Dataset: train-20260510T180926Z-3-001 (GitHub, zamannazifa/AI-Art-Style-Classification). Classes: cubism, impressionism, surrealism.

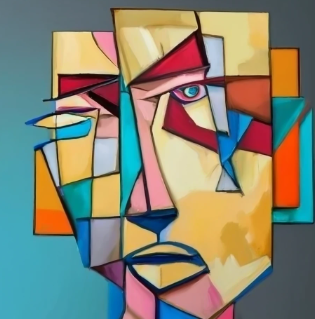
Label: cubism

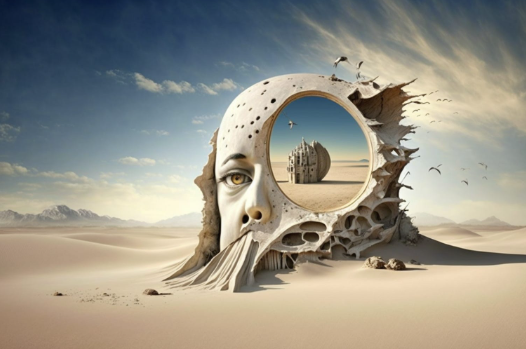
Label: surrealism

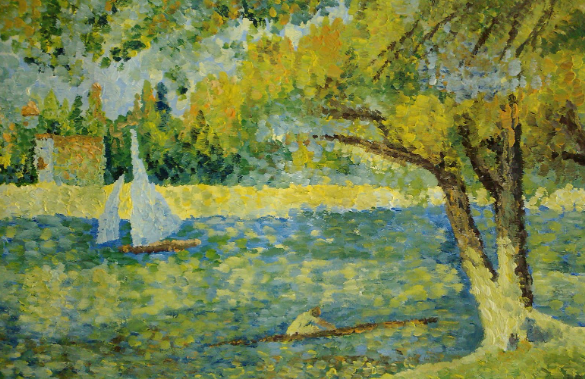
Label: impressionism

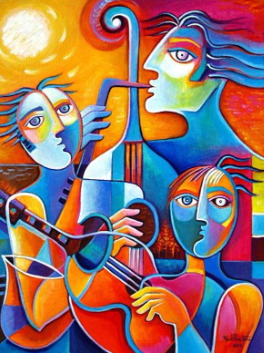
Label: cubism

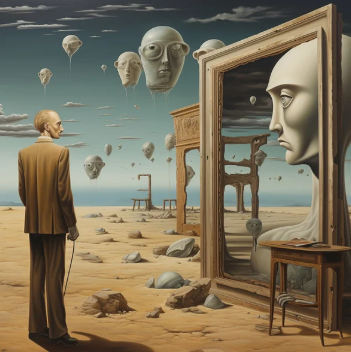
Label: surrealism

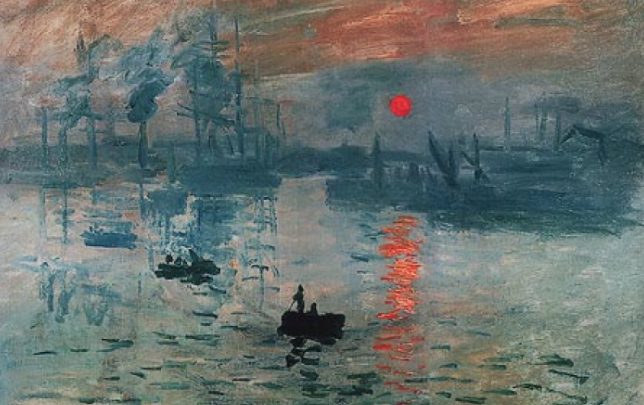
Label: impressionism
